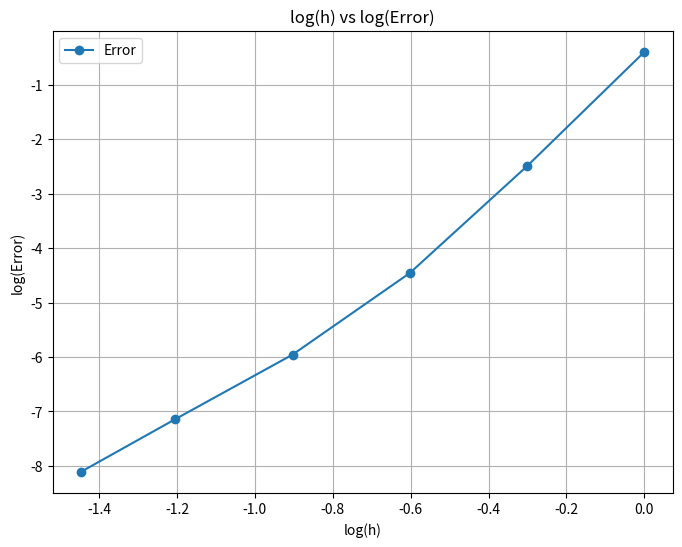

Generate this figure with matplotlib:
import numpy as np  
import matplotlib.pyplot as plt  
from scipy.integrate import quad  

# 定义积分 
def g(x):  
    return np.sqrt(1 + 4 * x**2)  

# 复合Simpson 
def composite_simpson(a, b, m):  
    h = (b - a) / m  
    x = np.linspace(a, b, m + 1)  
    y = g(x)  
    S = h / 3 * (y[0] + 4 * np.sum(y[1:m:2]) + 2 * np.sum(y[2:m-1:2]) + y[m])  
    return S  

# 精确解  
a, b = 0, 1  
exact_value, _ = quad(g, a, b)  

# 计算不同步长下的误差  
h_values = [1, 1/2, 1/4, 1/8, 1/16, 1/28]  
errors = []  

for h in h_values:  
    m = int((b - a) / h)  
    approx_value = composite_simpson(a, b, m)  
    error = abs(approx_value - exact_value)  
    errors.append(error)  

print("步长 h\t\t近似值\t\t误差")  
for h, error in zip(h_values, errors):  
    print(f"{h:.5f}\t{composite_simpson(a, b, int((b - a) / h)):.8f}\t{error:.8e}")  

# 绘图  
log_h = np.log10(h_values)  
log_error = np.log10(errors)  

plt.figure(figsize=(8, 6))  
plt.plot(log_h, log_error, marker='o', label="Error")  
plt.xlabel("log(h)")  
plt.ylabel("log(Error)")  
plt.title("log(h) vs log(Error)")  
plt.grid()  
plt.legend()  
plt.show()  

# 斜率图  
slope = np.polyfit(log_h, log_error, 1)[0]  
print(f"误差的 log-log 图斜率为：{slope:.2f}")